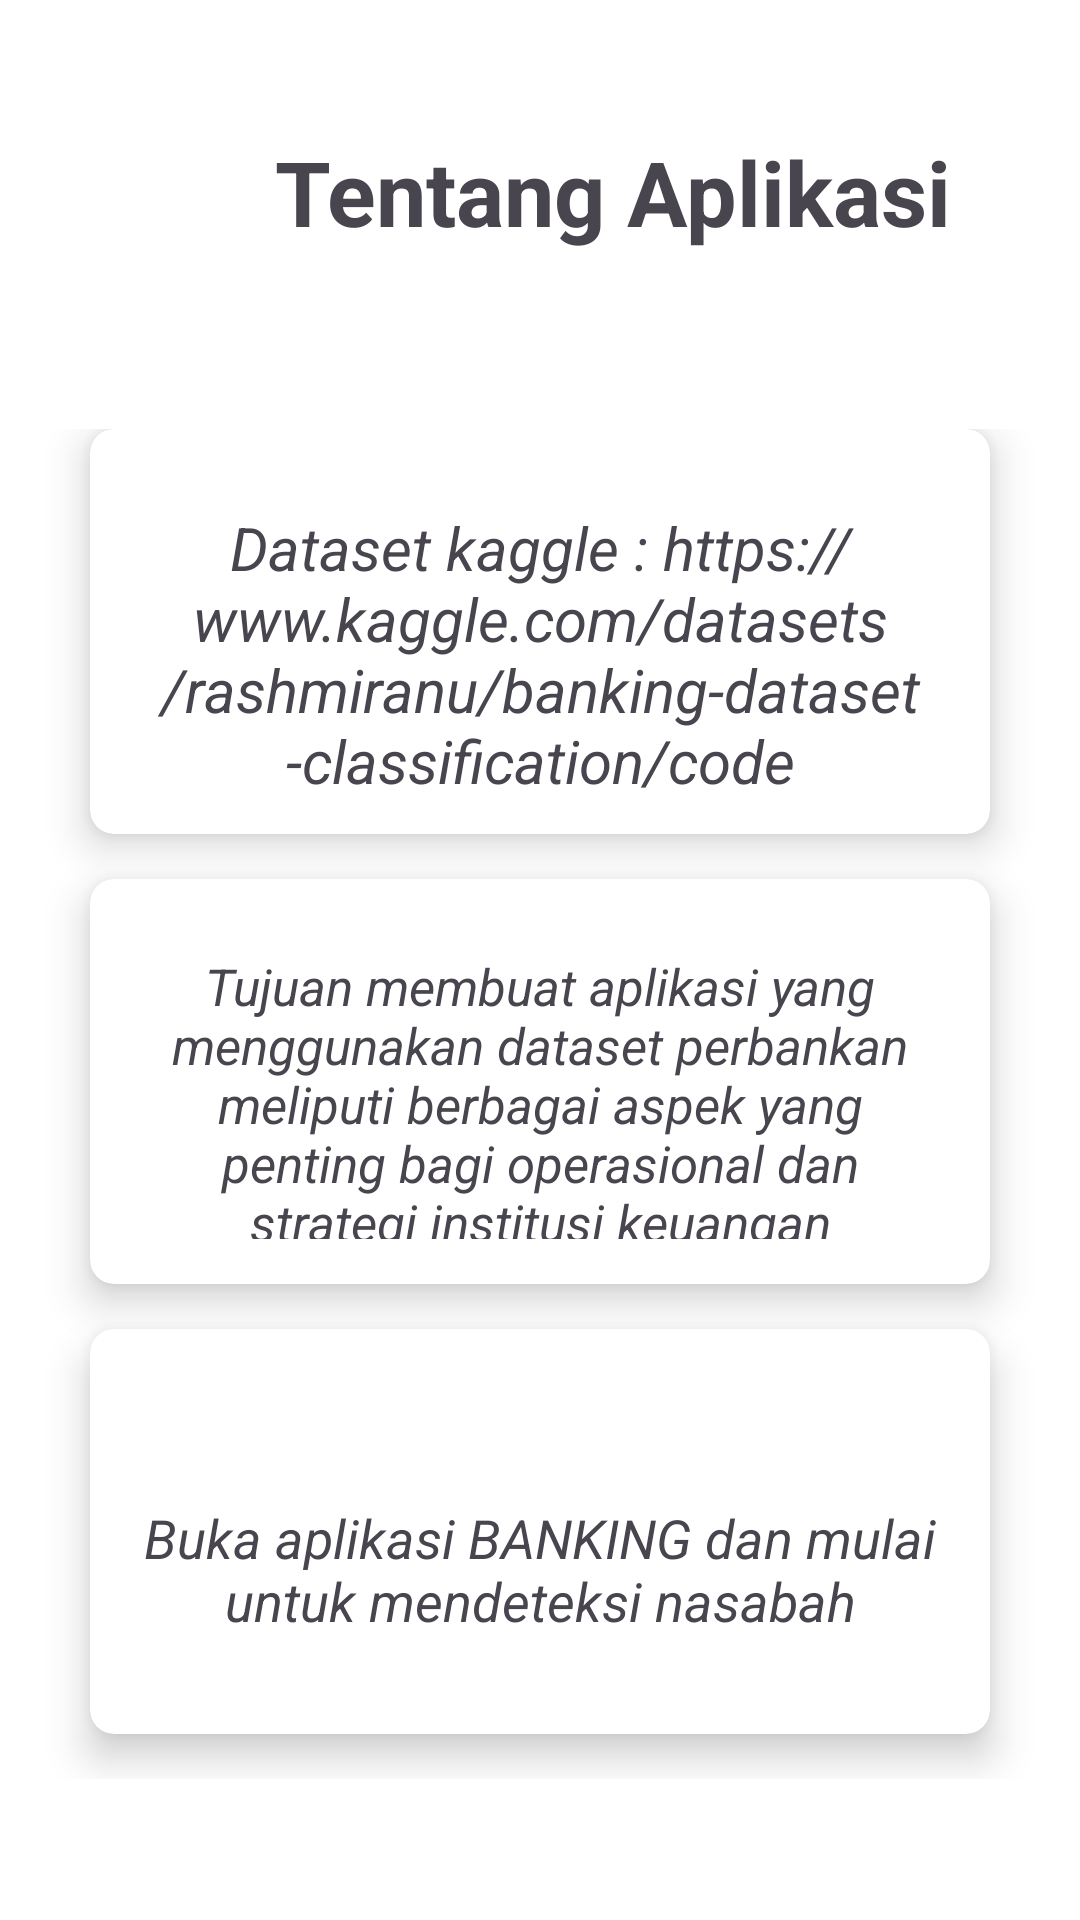

Android layout source for this screen:
<!-- AndroidManifest.xml: application theme Theme.BANKING -->
<!-- res/layout/activity_tentang.xml -->
<?xml version="1.0" encoding="utf-8"?>
<androidx.constraintlayout.widget.ConstraintLayout xmlns:android="http://schemas.android.com/apk/res/android"
    xmlns:app="http://schemas.android.com/apk/res-auto"
    xmlns:tools="http://schemas.android.com/tools"
    android:layout_width="match_parent"
    android:layout_height="match_parent"
    android:background="@color/white"
    tools:context=".TentangActivity">


    <LinearLayout
        android:layout_width="match_parent"
        android:layout_height="match_parent"
        android:background="@drawable/background"
        android:orientation="vertical"
        android:weightSum="10"
        app:layout_constraintBaseline_toBaselineOf="parent">

        <RelativeLayout
            android:layout_width="408dp"
            android:layout_height="0dp"
            android:layout_weight="2">

            <TextView
                android:layout_width="500dp"
                android:layout_height="150dp"
                android:text="Tentang Aplikasi"
                android:textStyle="bold"
                android:textAlignment="center"
                android:gravity="center"
                android:textColor="@color/grey"
                android:textSize="30sp"/>

        </RelativeLayout>


        <GridLayout
            android:layout_width="match_parent"
            android:layout_height="0dp"
            android:layout_weight="7.5"
            android:columnCount="1"
            android:rowCount="3"
            android:alignmentMode="alignMargins"
            android:columnOrderPreserved="false"
            android:padding="15dp">

            <androidx.cardview.widget.CardView
                app:cardBackgroundColor="@color/white"
                android:layout_width="0dp"
                android:layout_height="0dp"
                android:layout_columnWeight="1"
                android:layout_rowWeight="1"
                android:layout_marginBottom="15dp"
                android:layout_marginLeft="15dp"
                android:layout_marginRight="15dp"
                app:cardElevation="8dp"
                app:cardCornerRadius="8dp">

                <LinearLayout
                    android:layout_width="wrap_content"
                    android:layout_height="wrap_content"
                    android:layout_gravity="center_horizontal|center_vertical"
                    android:layout_margin="15dp"
                    android:orientation="vertical">


                    <TextView
                        android:layout_width="290dp"
                        android:layout_height="110dp"
                        android:layout_gravity="center_horizontal"
                        android:layout_marginLeft="20dp"
                        android:layout_marginTop="11dp"
                        android:layout_marginRight="20dp"
                        android:layout_marginBottom="100dp"
                        android:text="Dataset kaggle : https://www.kaggle.com/datasets/rashmiranu/banking-dataset-classification/code"
                        android:textAlignment="center"
                        android:textColor="@color/grey"
                        android:textSize="20dp"
                        android:textStyle="italic">

                    </TextView>

                </LinearLayout>

            </androidx.cardview.widget.CardView>

            <androidx.cardview.widget.CardView
                app:cardBackgroundColor="@color/white"
                android:layout_width="0dp"
                android:layout_height="0dp"
                android:layout_columnWeight="1"
                android:layout_rowWeight="1"
                android:layout_marginBottom="15dp"
                android:layout_marginLeft="15dp"
                android:layout_marginRight="15dp"
                app:cardElevation="8dp"
                app:cardCornerRadius="8dp">

                <LinearLayout
                    android:layout_width="wrap_content"
                    android:layout_height="wrap_content"
                    android:layout_gravity="center_horizontal|center_vertical"
                    android:layout_margin="15dp"
                    android:orientation="vertical">


                    <TextView
                        android:layout_width="270dp"
                        android:layout_height="120dp"
                        android:layout_marginTop="0dp"
                        android:layout_marginBottom="100dp"
                        android:layout_marginLeft="20dp"
                        android:layout_marginRight="20dp"
                        android:gravity="center"
                        android:text="Tujuan membuat aplikasi yang menggunakan dataset perbankan meliputi berbagai aspek yang penting bagi operasional dan strategi institusi keuangan"
                        android:textSize="17dp"
                        android:textStyle="italic"
                        android:textColor="@color/grey"
                        android:textAlignment="center"
                        android:layout_gravity="center_horizontal">

                    </TextView>

                </LinearLayout>

            </androidx.cardview.widget.CardView>

            <androidx.cardview.widget.CardView
                app:cardBackgroundColor="@color/white"
                android:layout_width="0dp"
                android:layout_height="0dp"
                android:layout_columnWeight="1"
                android:layout_rowWeight="1"
                android:layout_marginBottom="15dp"
                android:layout_marginLeft="15dp"
                android:layout_marginRight="15dp"
                app:cardElevation="8dp"
                app:cardCornerRadius="8dp">

                <LinearLayout
                    android:layout_width="wrap_content"
                    android:layout_height="wrap_content"
                    android:layout_gravity="center_horizontal|center_vertical"
                    android:layout_margin="15dp"
                    android:orientation="vertical">


                    <TextView
                        android:layout_width="270dp"
                        android:layout_height="120dp"
                        android:layout_marginTop="5dp"
                        android:layout_marginBottom="100dp"
                        android:layout_marginLeft="20dp"
                        android:layout_marginRight="20dp"
                        android:text="Buka aplikasi BANKING dan mulai untuk mendeteksi nasabah"
                        android:textSize="18dp"
                        android:textStyle="italic"
                        android:textColor="@color/grey"
                        android:textAlignment="center"
                        android:gravity="center"
                        android:layout_gravity="center_horizontal">

                    </TextView>

                </LinearLayout>

            </androidx.cardview.widget.CardView>


        </GridLayout>

    </LinearLayout>

</androidx.constraintlayout.widget.ConstraintLayout>
<!-- resources referenced by this layout -->
<resources>
  <!-- drawable background (drawable) -->
  <?xml version="1.0" encoding="utf-8"?>
  <selector xmlns:android="http://schemas.android.com/apk/res/android">
  <item>
      <shape>
          <gradient
              android:angle="90"
              android:startColor="@color/grey"
              android:endColor="@color/white"
              android:type="linear">
          </gradient>
      </shape>
  </item>
  </selector>
  <style name="Theme.BANKING" parent="Base.Theme.BANKING" />
  <style name="Base.Theme.BANKING" parent="Theme.Material3.DayNight.NoActionBar">
          
          <item name="colorPrimary">@color/grey</item>
          <item name="colorPrimaryVariant">@color/grey</item>
          <item name="android:statusBarColor">@color/grey</item>
          
      </style>
  <!-- not gathered from this repository: default colours our renderer supplied (Android Studio template values) -->
  <color name="white">#FFFFFFFF</color>
</resources>
